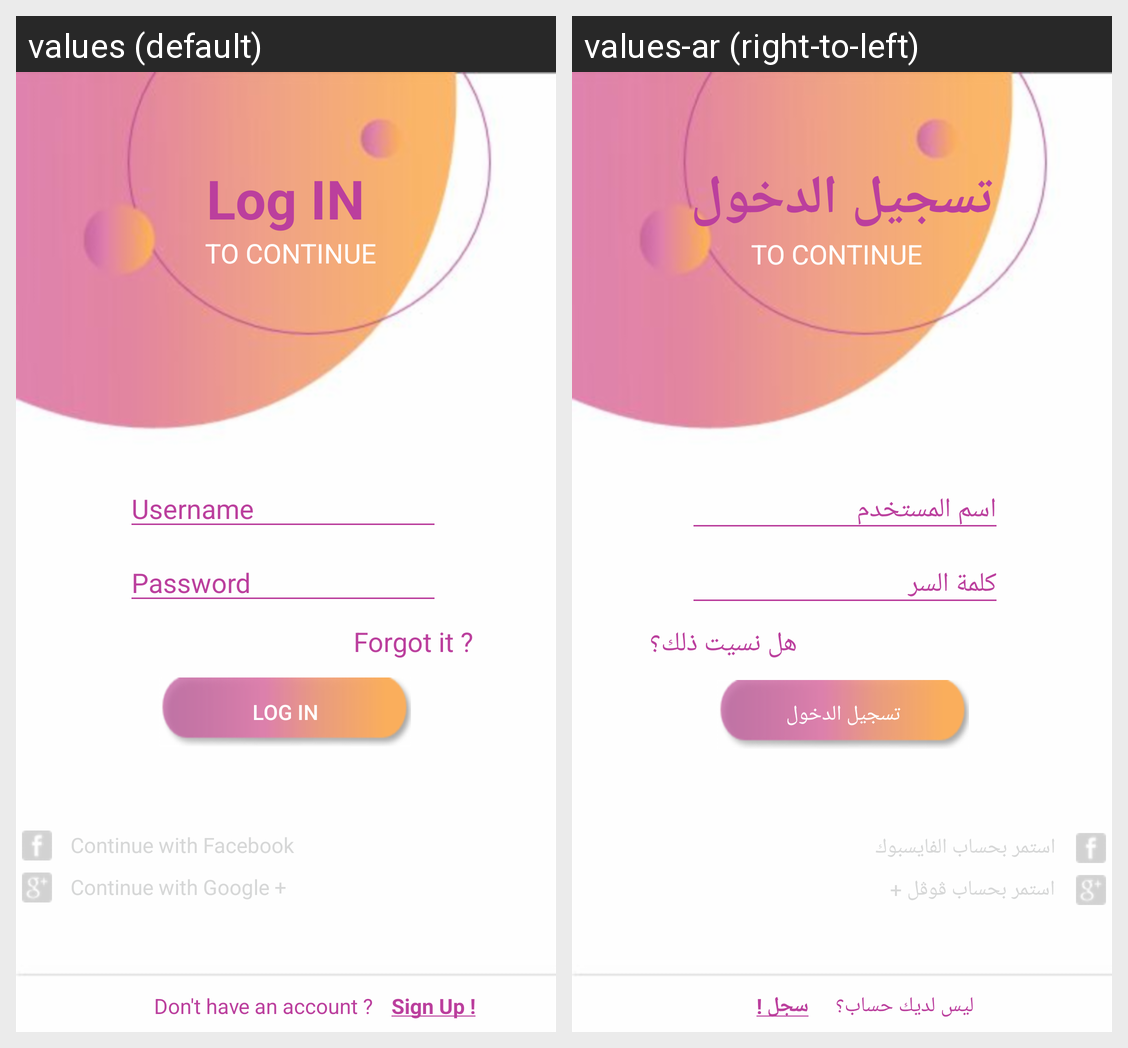

This grid shows one Android layout under two languages. Give, for every string resource on the screen, its name, the default text and each shown locale's text.
Android screen res/layout/fragment_sign_in.xml rendered under 2 locales, left to right: values (default), values-ar (right-to-left). Device: Nexus 5 (rendered at 1080×1920; each locale shown at half size, 540×960, under a caption strip naming it); theme AppTheme.
Strings drawn on this screen, with the default value and each locale's value (text and hints the layout hard-codes, and strings that could not be matched under every locale, appear in the picture but are not listed):

Username
  values: Username
  values-ar: اسم المستخدم

Password
  values: Password
  values-ar: كلمة السر

login
  values: Log IN
  values-ar: تسجيل الدخول

fogot
  values: Forgot it ?
  values-ar: هل نسيت ذلك؟

q1
  values: Don't have an account ?
  values-ar: ليس لديك حساب؟

q2
  values: Sign Up !
  values-ar: سجل !

fb
  values: Continue with Facebook
  values-ar: استمر بحساب الفايسبوك

google
  values: Continue with Google +
  values-ar: استمر بحساب ڨوڨل +

cnt
  values: TO CONTINUE
  values-ar: TO CONTINUE
